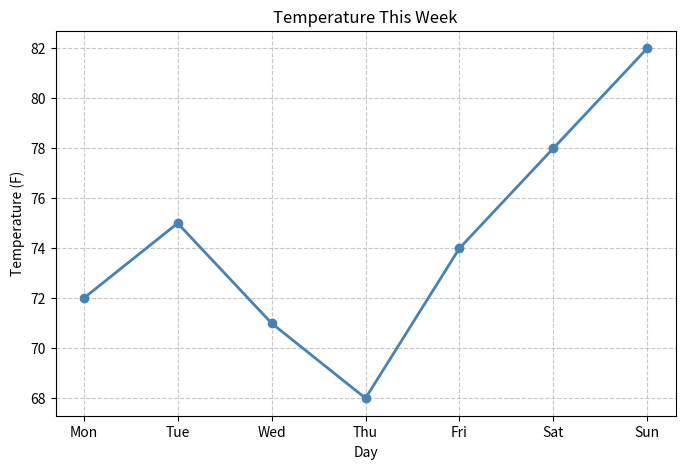
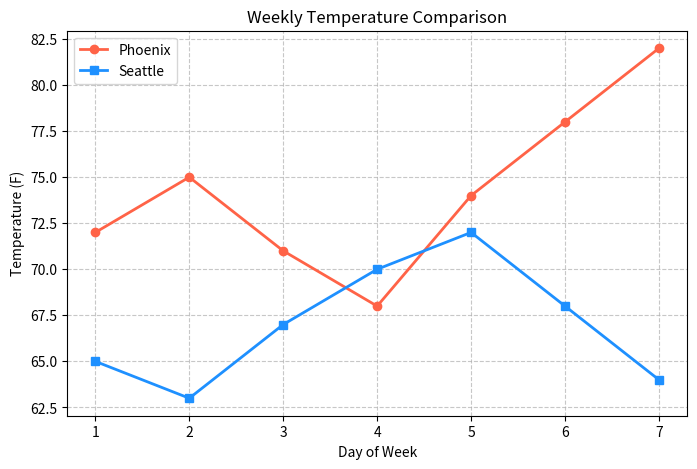
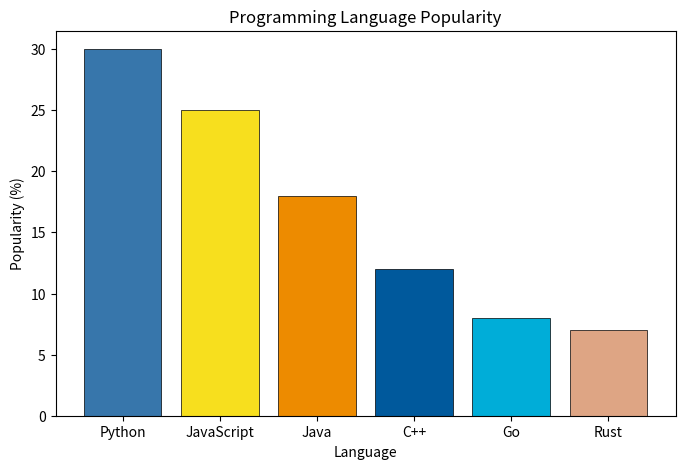
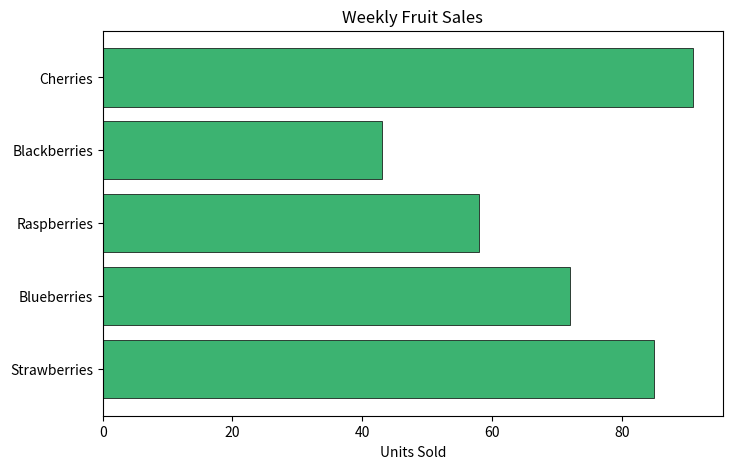
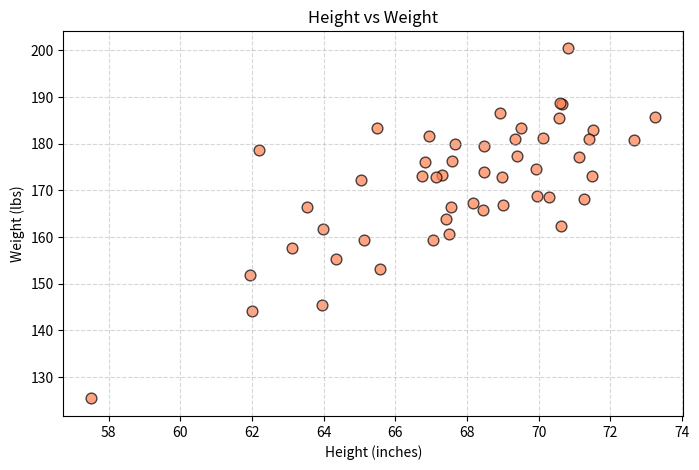
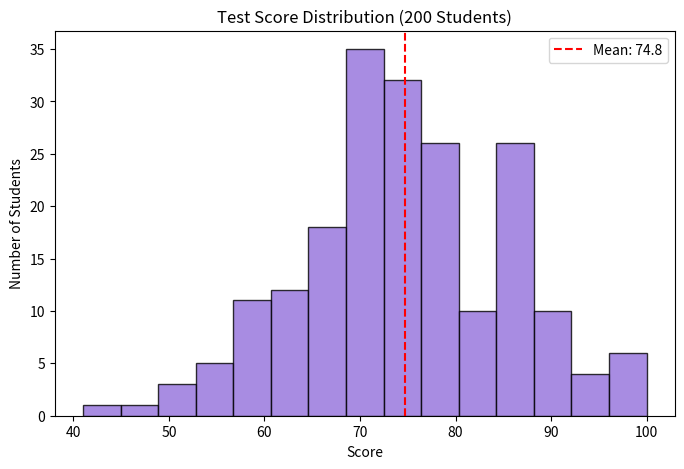
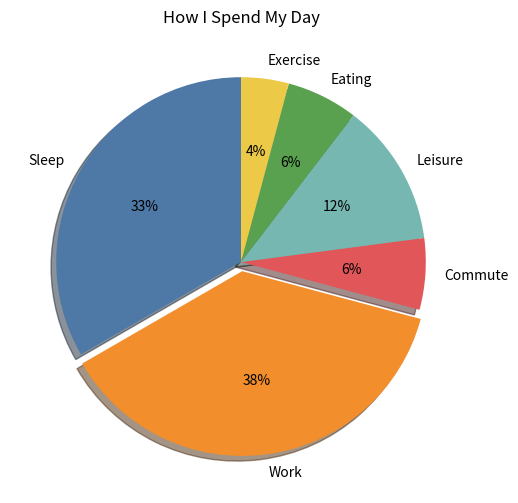
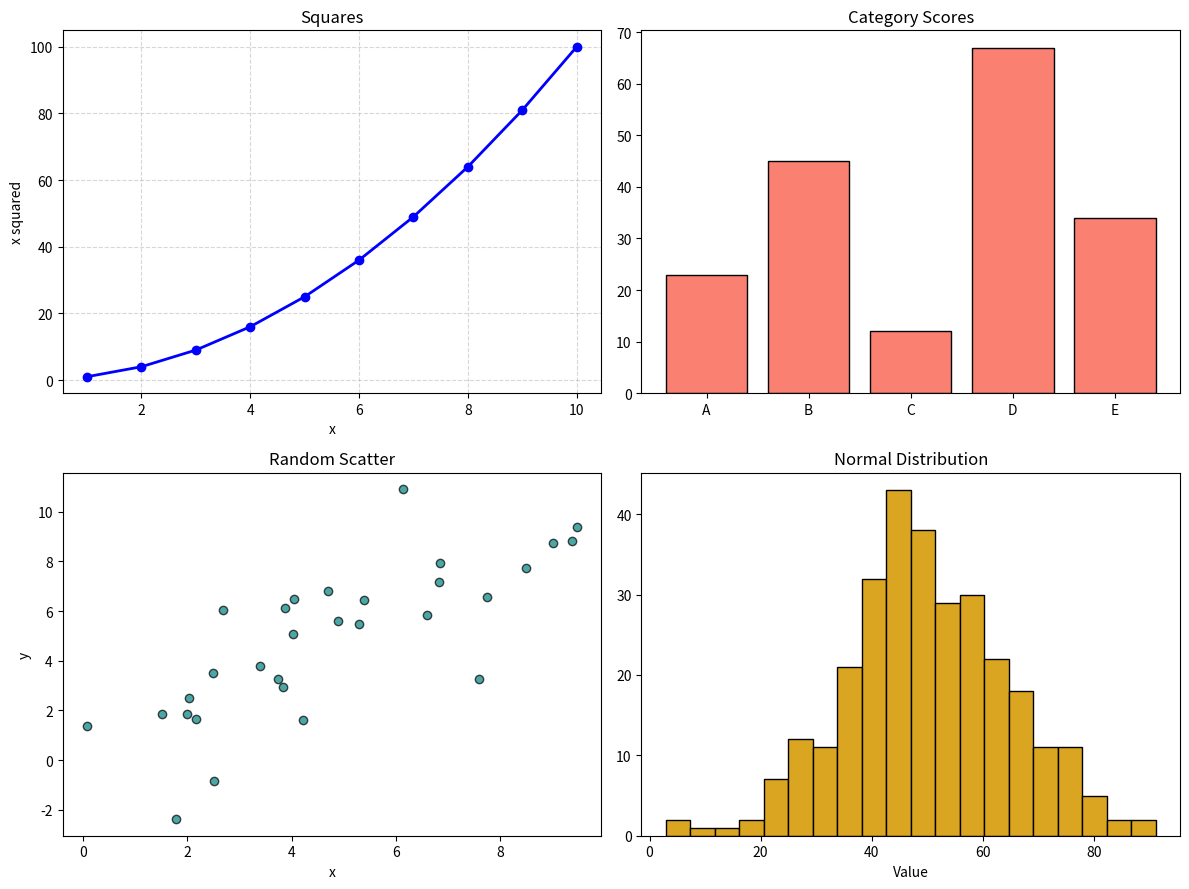
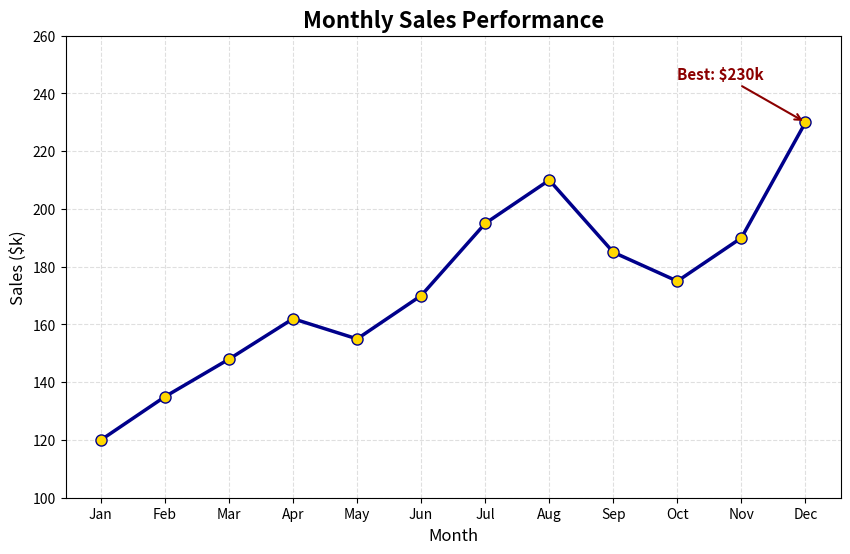
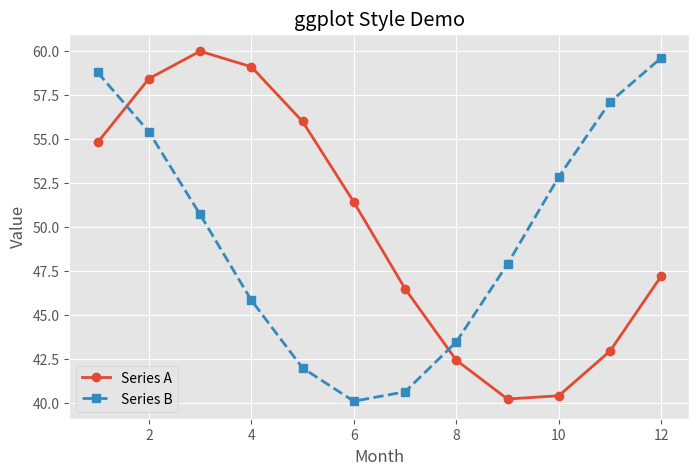

Write the Python code that produced these figures, in order.
"""
Visualization — Example Code
==============================

Run this file:
    python3 example.py

This file demonstrates how to create various chart types with matplotlib.
All plots are saved to temporary files and cleaned up automatically.

NOTE: Requires matplotlib. Install it with: pip install matplotlib
"""

import os
import math
import random

# We'll collect any files we create so we can clean them up at the end
_temp_files = []

try:
    import matplotlib
    matplotlib.use("Agg")  # Use non-GUI backend — saves to files instead of opening windows
    import matplotlib.pyplot as plt
    HAS_MATPLOTLIB = True
except ImportError:
    HAS_MATPLOTLIB = False
    print("=" * 60)
    print("matplotlib is not installed!")
    print("Install it with:  pip install matplotlib")
    print("=" * 60)


def save_and_report(filename):
    """Helper: save the current figure, report it, and track for cleanup."""
    plt.savefig(filename, dpi=100, bbox_inches="tight")
    plt.close()
    _temp_files.append(filename)
    print(f"  Saved: {filename}")


# -----------------------------------------------------------------------------
# 1. Simple line plot
# -----------------------------------------------------------------------------

def line_plot():
    print("1. Line Plot — Weekly Temperature")

    days = ["Mon", "Tue", "Wed", "Thu", "Fri", "Sat", "Sun"]
    temps = [72, 75, 71, 68, 74, 78, 82]

    plt.figure(figsize=(8, 5))
    plt.plot(days, temps, marker="o", color="steelblue", linewidth=2)
    plt.title("Temperature This Week")
    plt.xlabel("Day")
    plt.ylabel("Temperature (F)")
    plt.grid(True, linestyle="--", alpha=0.7)

    save_and_report("example_line_plot.png")


# -----------------------------------------------------------------------------
# 2. Multi-line plot with legend
# -----------------------------------------------------------------------------

def multi_line_plot():
    print("2. Multi-Line Plot — Two Cities")

    days = list(range(1, 8))
    city_a = [72, 75, 71, 68, 74, 78, 82]
    city_b = [65, 63, 67, 70, 72, 68, 64]

    plt.figure(figsize=(8, 5))
    plt.plot(days, city_a, marker="o", label="Phoenix", color="tomato", linewidth=2)
    plt.plot(days, city_b, marker="s", label="Seattle", color="dodgerblue", linewidth=2)
    plt.title("Weekly Temperature Comparison")
    plt.xlabel("Day of Week")
    plt.ylabel("Temperature (F)")
    plt.legend()
    plt.grid(True, linestyle="--", alpha=0.7)

    save_and_report("example_multi_line.png")


# -----------------------------------------------------------------------------
# 3. Bar chart
# -----------------------------------------------------------------------------

def bar_chart():
    print("3. Bar Chart — Programming Language Popularity")

    languages = ["Python", "JavaScript", "Java", "C++", "Go", "Rust"]
    popularity = [30, 25, 18, 12, 8, 7]
    colors = ["#3776AB", "#F7DF1E", "#ED8B00", "#00599C", "#00ADD8", "#DEA584"]

    plt.figure(figsize=(8, 5))
    plt.bar(languages, popularity, color=colors, edgecolor="black", linewidth=0.5)
    plt.title("Programming Language Popularity")
    plt.xlabel("Language")
    plt.ylabel("Popularity (%)")

    save_and_report("example_bar_chart.png")


# -----------------------------------------------------------------------------
# 4. Horizontal bar chart
# -----------------------------------------------------------------------------

def horizontal_bar_chart():
    print("4. Horizontal Bar Chart — Fruit Sales")

    fruits = ["Strawberries", "Blueberries", "Raspberries", "Blackberries", "Cherries"]
    sales = [85, 72, 58, 43, 91]

    plt.figure(figsize=(8, 5))
    plt.barh(fruits, sales, color="mediumseagreen", edgecolor="black", linewidth=0.5)
    plt.title("Weekly Fruit Sales")
    plt.xlabel("Units Sold")

    save_and_report("example_barh_chart.png")


# -----------------------------------------------------------------------------
# 5. Scatter plot
# -----------------------------------------------------------------------------

def scatter_plot():
    print("5. Scatter Plot — Height vs Weight")

    # Generate some correlated data using plain Python
    random.seed(42)
    heights = [random.gauss(68, 4) for _ in range(50)]
    weights = [h * 2.5 + random.gauss(0, 10) for h in heights]

    plt.figure(figsize=(8, 5))
    plt.scatter(heights, weights, color="coral", edgecolors="black", alpha=0.7, s=60)
    plt.title("Height vs Weight")
    plt.xlabel("Height (inches)")
    plt.ylabel("Weight (lbs)")
    plt.grid(True, linestyle="--", alpha=0.5)

    save_and_report("example_scatter.png")


# -----------------------------------------------------------------------------
# 6. Histogram
# -----------------------------------------------------------------------------

def histogram():
    print("6. Histogram — Test Score Distribution")

    random.seed(123)
    scores = [min(100, max(0, int(random.gauss(75, 12)))) for _ in range(200)]

    plt.figure(figsize=(8, 5))
    plt.hist(scores, bins=15, color="mediumpurple", edgecolor="black", alpha=0.8)
    plt.title("Test Score Distribution (200 Students)")
    plt.xlabel("Score")
    plt.ylabel("Number of Students")
    plt.axvline(sum(scores) / len(scores), color="red", linestyle="--",
                label=f"Mean: {sum(scores) / len(scores):.1f}")
    plt.legend()

    save_and_report("example_histogram.png")


# -----------------------------------------------------------------------------
# 7. Pie chart
# -----------------------------------------------------------------------------

def pie_chart():
    print("7. Pie Chart — How I Spend My Day")

    activities = ["Sleep", "Work", "Commute", "Leisure", "Eating", "Exercise"]
    hours = [8, 9, 1.5, 3, 1.5, 1]
    colors = ["#4E79A7", "#F28E2B", "#E15759", "#76B7B2", "#59A14F", "#EDC948"]
    explode = [0, 0.05, 0, 0, 0, 0]  # Slightly pull out "Work"

    plt.figure(figsize=(8, 6))
    plt.pie(hours, labels=activities, autopct="%1.0f%%", startangle=90,
            colors=colors, explode=explode, shadow=True)
    plt.title("How I Spend My Day")

    save_and_report("example_pie.png")


# -----------------------------------------------------------------------------
# 8. Subplots — four charts in one figure
# -----------------------------------------------------------------------------

def subplots_demo():
    print("8. Subplots — Four Charts in One Figure")

    fig, axes = plt.subplots(2, 2, figsize=(12, 9))

    # Top-left: Line plot
    x = list(range(1, 11))
    y = [v ** 2 for v in x]
    axes[0, 0].plot(x, y, "bo-", linewidth=2)
    axes[0, 0].set_title("Squares")
    axes[0, 0].set_xlabel("x")
    axes[0, 0].set_ylabel("x squared")
    axes[0, 0].grid(True, linestyle="--", alpha=0.5)

    # Top-right: Bar chart
    categories = ["A", "B", "C", "D", "E"]
    values = [23, 45, 12, 67, 34]
    axes[0, 1].bar(categories, values, color="salmon", edgecolor="black")
    axes[0, 1].set_title("Category Scores")

    # Bottom-left: Scatter plot
    random.seed(99)
    sx = [random.random() * 10 for _ in range(30)]
    sy = [v + random.gauss(0, 2) for v in sx]
    axes[1, 0].scatter(sx, sy, color="teal", alpha=0.7, edgecolors="black")
    axes[1, 0].set_title("Random Scatter")
    axes[1, 0].set_xlabel("x")
    axes[1, 0].set_ylabel("y")

    # Bottom-right: Histogram
    random.seed(55)
    data = [random.gauss(50, 15) for _ in range(300)]
    axes[1, 1].hist(data, bins=20, color="goldenrod", edgecolor="black")
    axes[1, 1].set_title("Normal Distribution")
    axes[1, 1].set_xlabel("Value")

    plt.tight_layout()
    save_and_report("example_subplots.png")


# -----------------------------------------------------------------------------
# 9. Customized plot with annotations
# -----------------------------------------------------------------------------

def customized_plot():
    print("9. Customized Plot — Monthly Sales with Annotations")

    months = ["Jan", "Feb", "Mar", "Apr", "May", "Jun",
              "Jul", "Aug", "Sep", "Oct", "Nov", "Dec"]
    sales = [120, 135, 148, 162, 155, 170, 195, 210, 185, 175, 190, 230]

    plt.figure(figsize=(10, 6))
    plt.plot(months, sales, marker="o", color="darkblue", linewidth=2.5,
             markersize=8, markerfacecolor="gold", markeredgecolor="darkblue")

    # Highlight the best month
    best_idx = sales.index(max(sales))
    plt.annotate(
        f"Best: ${max(sales)}k",
        xy=(best_idx, max(sales)),
        xytext=(best_idx - 2, max(sales) + 15),
        fontsize=11, fontweight="bold", color="darkred",
        arrowprops=dict(arrowstyle="->", color="darkred", lw=1.5)
    )

    plt.title("Monthly Sales Performance", fontsize=16, fontweight="bold")
    plt.xlabel("Month", fontsize=12)
    plt.ylabel("Sales ($k)", fontsize=12)
    plt.grid(True, linestyle="--", alpha=0.4)
    plt.ylim(100, 260)

    save_and_report("example_customized.png")


# -----------------------------------------------------------------------------
# 10. Using a built-in style
# -----------------------------------------------------------------------------

def styled_plot():
    print("10. Styled Plot — Using a Built-in Theme")

    # Show available styles
    print(f"  Available styles: {plt.style.available[:5]}... ({len(plt.style.available)} total)")

    x = list(range(1, 13))
    y1 = [math.sin(v * 0.5) * 10 + 50 for v in x]
    y2 = [math.cos(v * 0.5) * 10 + 50 for v in x]

    # Use a style temporarily with context manager
    with plt.style.context("ggplot"):
        plt.figure(figsize=(8, 5))
        plt.plot(x, y1, "o-", label="Series A", linewidth=2)
        plt.plot(x, y2, "s--", label="Series B", linewidth=2)
        plt.title("ggplot Style Demo")
        plt.xlabel("Month")
        plt.ylabel("Value")
        plt.legend()
        save_and_report("example_styled.png")


# -----------------------------------------------------------------------------
# Cleanup helper
# -----------------------------------------------------------------------------

def cleanup():
    """Remove all temporary plot files we created."""
    cleaned = 0
    for f in _temp_files:
        if os.path.exists(f):
            os.remove(f)
            cleaned += 1
    if cleaned:
        print(f"\nCleaned up {cleaned} temporary plot file(s).")


# -----------------------------------------------------------------------------
# Run it!
# -----------------------------------------------------------------------------

if __name__ == "__main__":
    if not HAS_MATPLOTLIB:
        print("\nCan't run the examples without matplotlib.")
        print("Install it with:  pip install matplotlib")
        raise SystemExit(0)

    print("=" * 60)
    print("  MATPLOTLIB VISUALIZATION EXAMPLES")
    print("=" * 60)
    print()

    try:
        line_plot()
        print()
        multi_line_plot()
        print()
        bar_chart()
        print()
        horizontal_bar_chart()
        print()
        scatter_plot()
        print()
        histogram()
        print()
        pie_chart()
        print()
        subplots_demo()
        print()
        customized_plot()
        print()
        styled_plot()
    finally:
        # Always clean up, even if something fails
        cleanup()

    print()
    print("=" * 60)
    print("  All done! Every chart type was saved and cleaned up.")
    print("  Try modifying the code above and running it again!")
    print("=" * 60)
